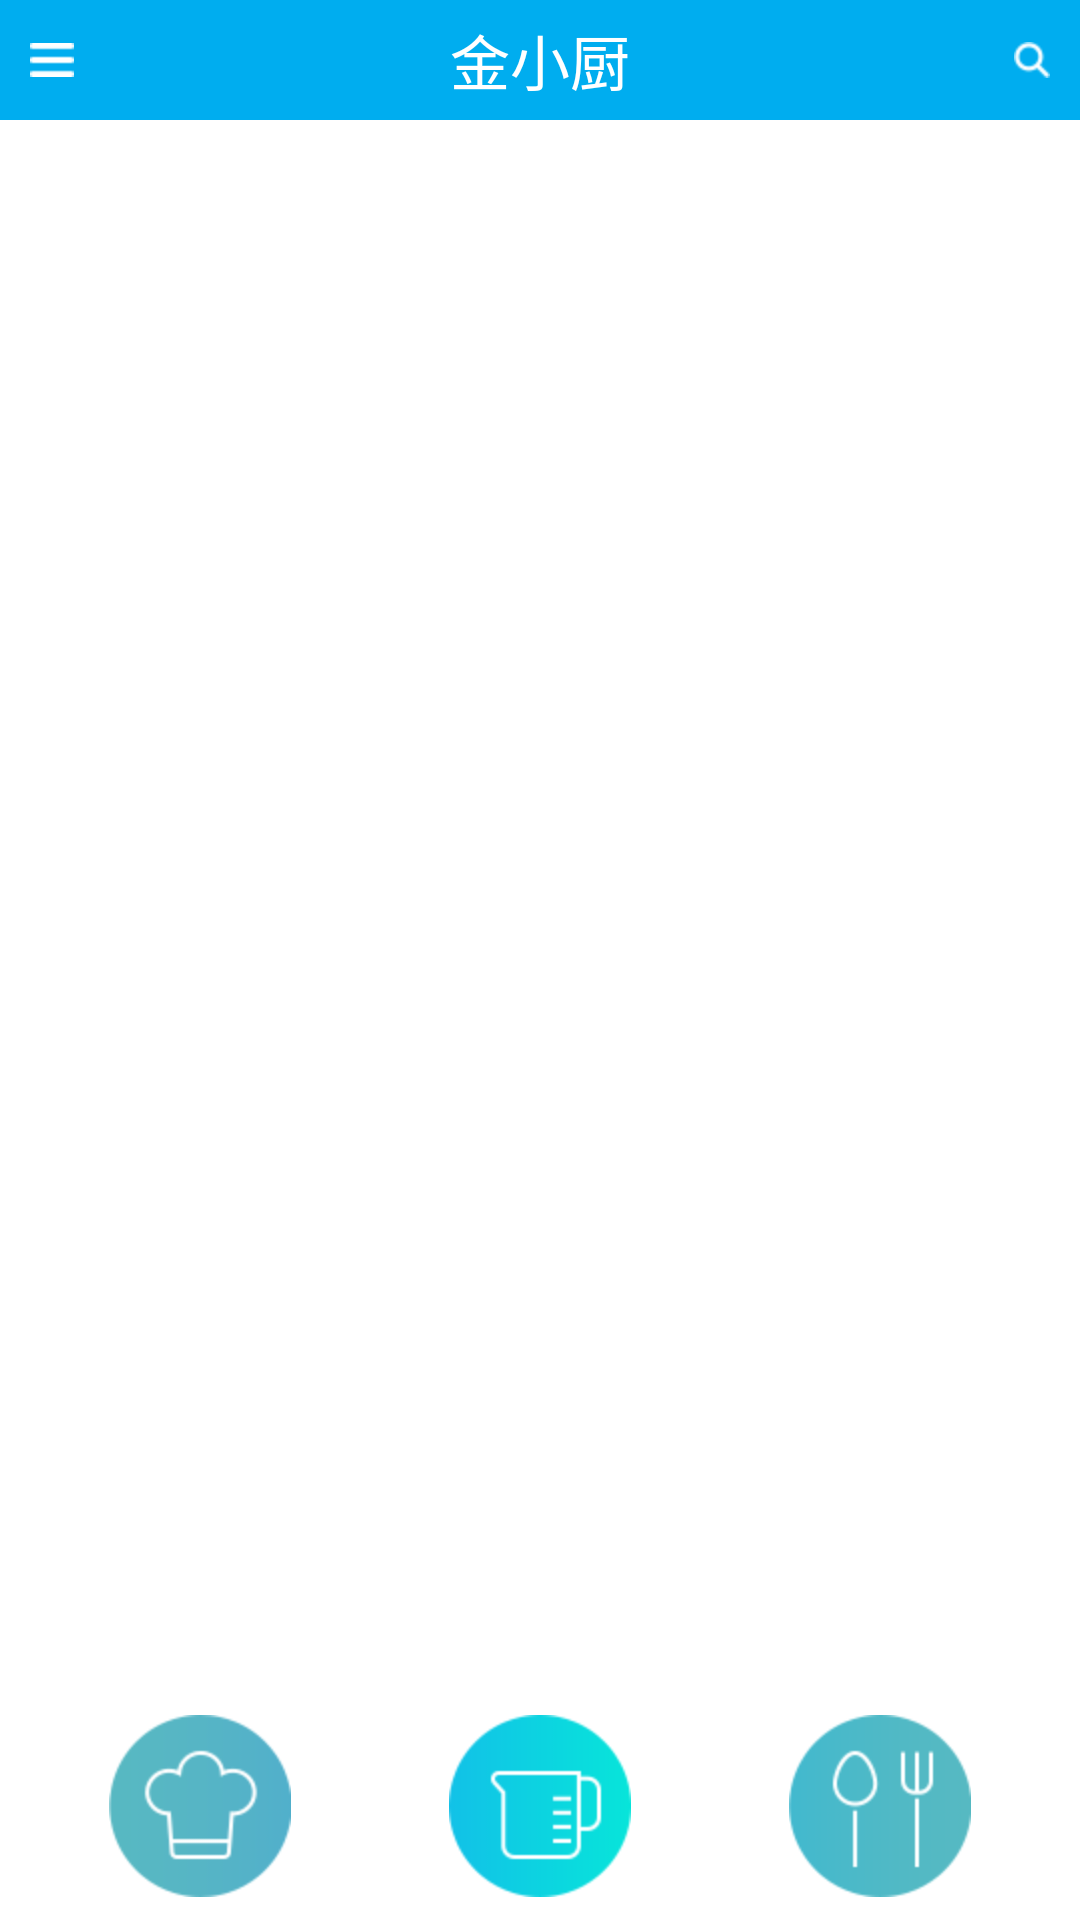

The Android layout XML behind this screen, and the referenced resources:
<!-- AndroidManifest.xml: application theme AppTheme -->
<!-- res/layout/baseactivity_threepart.xml -->
<?xml version="1.0" encoding="utf-8"?>
<RelativeLayout xmlns:android="http://schemas.android.com/apk/res/android"
    xmlns:tools="http://schemas.android.com/tools"
    android:layout_width="match_parent"
    android:layout_height="match_parent" >

    <RelativeLayout
        android:id="@+id/header"
        android:layout_width="match_parent"
        android:layout_height="wrap_content"
        android:background="@drawable/header_background" >

        <TextView
            android:id="@+id/header_name"
            android:layout_width="wrap_content"
            android:layout_height="wrap_content"
            android:layout_centerInParent="true"
            android:text="@string/jin_name"
            android:textColor="@color/white"
            android:textSize="20sp" />

        <LinearLayout
            android:id="@+id/header_search_img_lin"
            android:layout_width="wrap_content"
            android:layout_height="wrap_content"
            android:layout_alignParentRight="true"
            android:layout_centerVertical="true" >

            <ImageView
                android:id="@+id/search_img"
                android:layout_width="wrap_content"
                android:layout_height="wrap_content"
                android:layout_marginRight="10dip"
                android:background="@drawable/icon_search"
                tools:ignore="ContentDescription" />
        </LinearLayout>

        <LinearLayout
            android:id="@+id/header_menu_img_lin"
            android:layout_width="wrap_content"
            android:layout_height="wrap_content"
            android:layout_alignParentLeft="true"
            android:layout_centerVertical="true" >

            <ImageView
                android:id="@+id/menu_img"
                android:layout_width="wrap_content"
                android:layout_height="wrap_content"
                android:layout_marginLeft="10dip"
                android:background="@drawable/icon_menu"
                tools:ignore="ContentDescription" />
        </LinearLayout>
    </RelativeLayout>

    <LinearLayout
        android:id="@+id/footer"
        android:layout_width="match_parent"
        android:layout_height="wrap_content"
        android:layout_alignParentBottom="true"
        android:baselineAligned="false"
        android:gravity="center_vertical"
        android:orientation="horizontal"
        android:paddingLeft="10dip"
        android:paddingRight="10dip" >

        <LinearLayout
            android:id="@+id/menu_hat_Lin"
            android:layout_width="70dip"
            android:layout_height="70dip"
            android:layout_marginBottom="3dip"
            android:layout_marginTop="3dip"
            android:layout_weight="1"
            android:gravity="center"
            android:orientation="vertical" >

            <ImageView
                android:id="@+id/menu_hat_img"
                android:layout_width="wrap_content"
                android:layout_height="wrap_content"
                android:background="@drawable/icon_hat"
                tools:ignore="ContentDescription" />
        </LinearLayout>

        <LinearLayout
            android:id="@+id/menu_measuring_Lin"
            android:layout_width="70dip"
            android:layout_height="70dip"
            android:layout_marginBottom="3dip"
            android:layout_marginTop="3dip"
            android:layout_weight="1"
            android:gravity="center"
            android:orientation="vertical" >

            <ImageView
                android:id="@+id/menu_measuring_img"
                android:layout_width="wrap_content"
                android:layout_height="wrap_content"
                android:background="@drawable/icon_measuring"
                tools:ignore="ContentDescription" />
        </LinearLayout>

        <LinearLayout
            android:id="@+id/menu_spoon_Lin"
            android:layout_width="70dip"
            android:layout_height="70dip"
            android:layout_marginBottom="3dip"
            android:layout_marginTop="3dip"
            android:layout_weight="1"
            android:gravity="center"
            android:orientation="vertical" >

            <ImageView
                android:id="@+id/menu_spoon_img"
                android:layout_width="wrap_content"
                android:layout_height="wrap_content"
                android:background="@drawable/icon_spoon"
                tools:ignore="ContentDescription" />
        </LinearLayout>
    </LinearLayout>

    <RelativeLayout
        android:id="@+id/body_Layout"
        android:layout_width="wrap_content"
        android:layout_height="wrap_content"
        android:layout_above="@id/footer"
        android:layout_below="@id/header" >
    </RelativeLayout>

</RelativeLayout>
<!-- resources referenced by this layout -->
<resources>
  <color name="white">#FFFFFF</color>
  <!-- drawable header_background: png bitmap (drawable-hdpi, 3064 bytes) -->
  <!-- drawable icon_hat: png bitmap (drawable-hdpi, 4193 bytes) -->
  <!-- drawable icon_measuring: png bitmap (drawable-hdpi, 3365 bytes) -->
  <!-- drawable icon_menu: png bitmap (drawable-hdpi, 2890 bytes) -->
  <!-- drawable icon_search: png bitmap (drawable-hdpi, 3114 bytes) -->
  <!-- drawable icon_spoon: png bitmap (drawable-hdpi, 3679 bytes) -->
  <string name="jin_name">金小厨</string>
  <style name="AppTheme" parent="AppBaseTheme">
          
          <item name="android:windowNoTitle">true</item>
      </style>
  <style name="AppBaseTheme" parent="android:Theme.Holo.Light">
          
      </style>
</resources>
